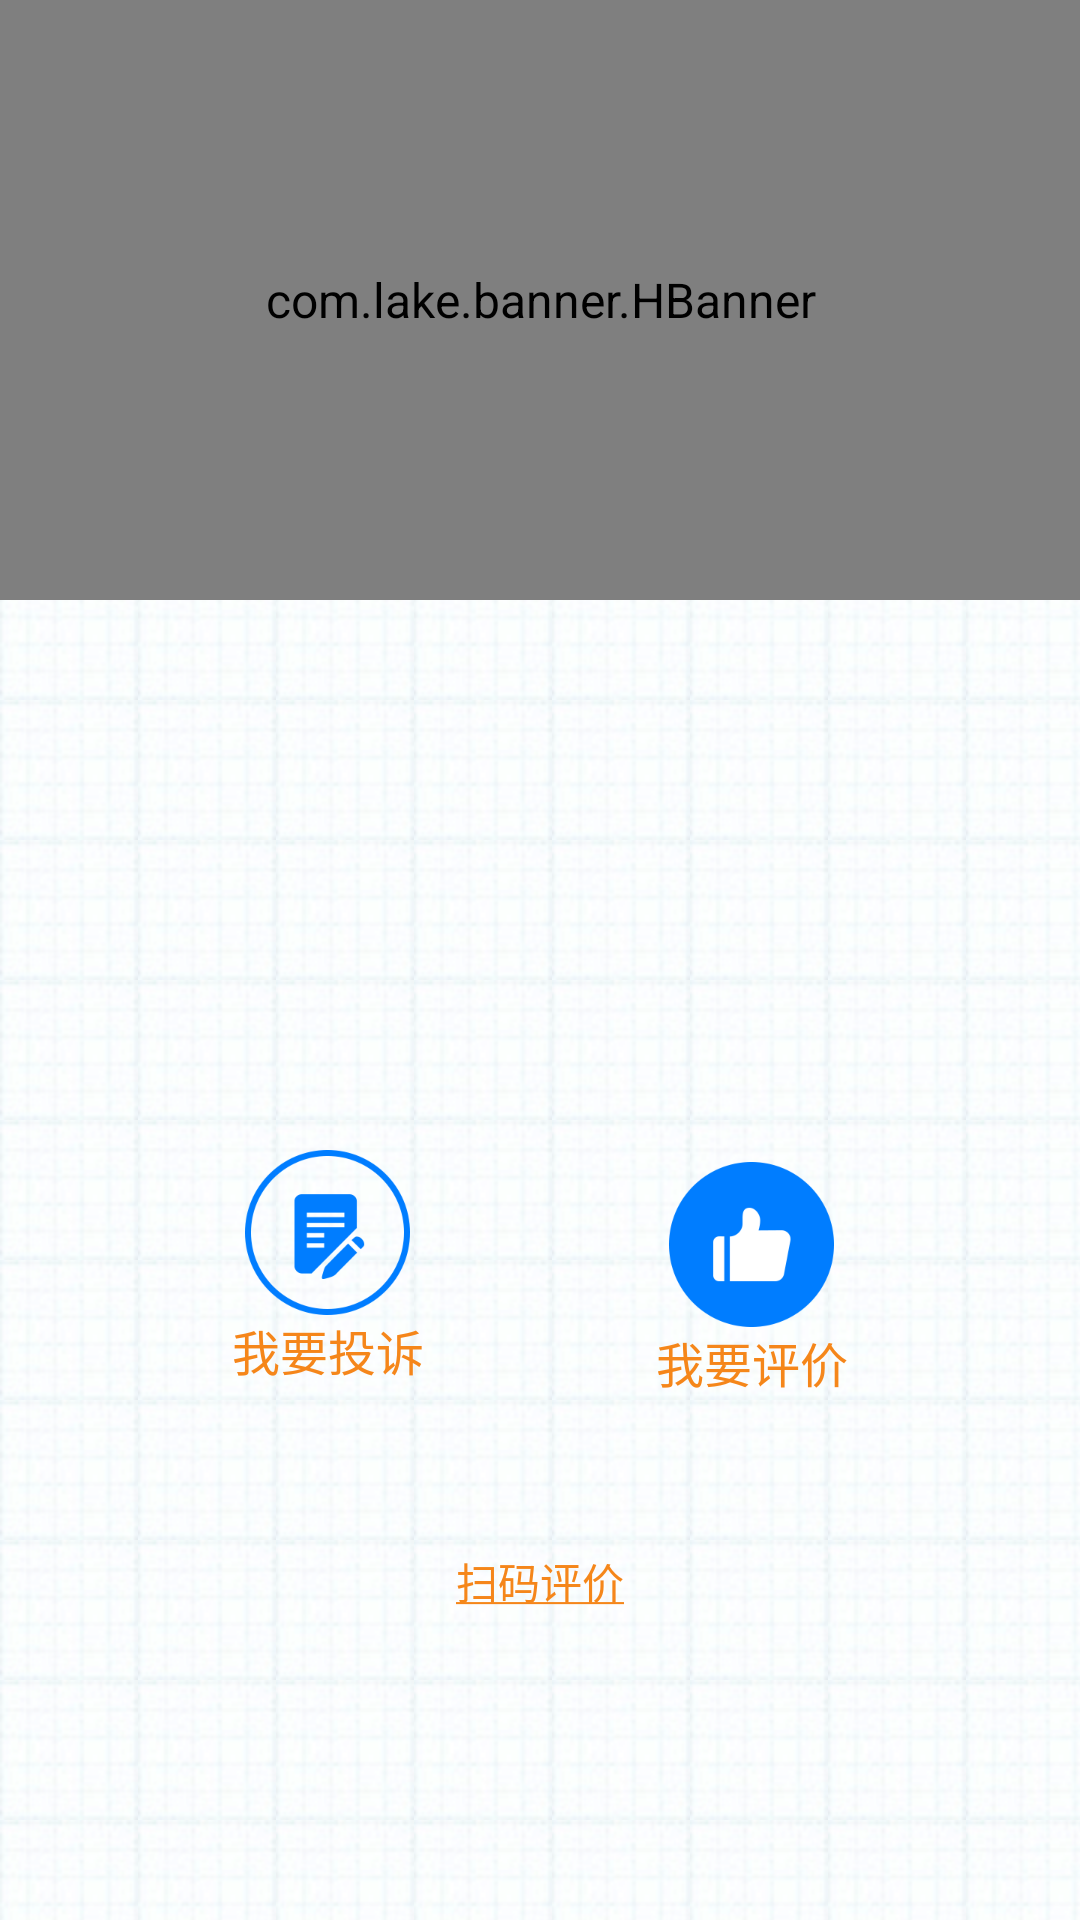

Reconstruct the res/layout file that produces this screen, plus the resources it refers to.
<!-- AndroidManifest.xml: application theme AppTheme -->
<!-- res/layout/activity_main.xml -->
<?xml version="1.0" encoding="utf-8"?>
<androidx.constraintlayout.widget.ConstraintLayout xmlns:android="http://schemas.android.com/apk/res/android"
    xmlns:app="http://schemas.android.com/apk/res-auto"
    xmlns:tools="http://schemas.android.com/tools"
    android:id="@+id/clParent"
    android:layout_width="match_parent"
    android:layout_height="match_parent"
    android:background="@drawable/bg_block"
    tools:context=".ui.MainActivity">

    <com.lake.banner.HBanner
        android:id="@+id/banner"
        android:layout_width="match_parent"
        android:layout_height="200dp"
        app:layout_constraintLeft_toLeftOf="parent"
        app:layout_constraintRight_toRightOf="parent"
        app:layout_constraintTop_toTopOf="parent" />

    <TextView
        android:id="@+id/tvName"
        android:layout_width="wrap_content"
        android:layout_height="wrap_content"
        android:layout_marginTop="60dp"
        android:gravity="center"
        android:textColor="@color/main_color"
        android:textSize="30sp"
        android:textStyle="bold"
        app:layout_constraintEnd_toEndOf="parent"
        app:layout_constraintStart_toStartOf="parent"
        app:layout_constraintTop_toBottomOf="@+id/banner" />

    <TextView
        android:id="@+id/tvComplaints"
        android:layout_width="wrap_content"
        android:layout_height="wrap_content"
        android:layout_marginTop="4dp"
        android:drawableTop="@drawable/btn_complaint"
        android:text="我要投诉"
        android:textColor="@color/main_color"
        android:textSize="16sp"
        app:layout_constraintBottom_toBottomOf="@+id/rlQrCode"
        app:layout_constraintEnd_toStartOf="@+id/tvEvaluation"
        app:layout_constraintStart_toStartOf="parent"
        app:layout_constraintTop_toTopOf="@+id/rlQrCode" />

    <TextView
        android:id="@+id/tvEvaluation"
        android:layout_width="wrap_content"
        android:layout_height="wrap_content"
        android:layout_marginTop="4dp"
        android:drawableTop="@drawable/btn_appraise"
        android:text="我要评价"
        android:textColor="@color/main_color"
        android:textSize="16sp"
        app:layout_constraintEnd_toEndOf="parent"
        app:layout_constraintStart_toEndOf="@+id/tvComplaints"
        app:layout_constraintTop_toTopOf="@+id/tvComplaints" />

    <TextView
        android:id="@+id/tvToQCode"
        android:layout_width="wrap_content"
        android:layout_height="wrap_content"
        android:layout_marginTop="50dp"
        android:padding="5dp"
        android:text="@string/toQrcode"
        android:textColor="@color/main_color"
        android:textSize="14sp"
        app:layout_constraintEnd_toEndOf="parent"
        app:layout_constraintStart_toStartOf="parent"
        app:layout_constraintTop_toBottomOf="@+id/tvComplaints" />


    <RelativeLayout
        android:id="@+id/rlQrCode"
        android:layout_width="180dp"
        android:layout_height="180dp"
        android:layout_marginTop="30dp"
        android:alpha="0"
        app:layout_constraintEnd_toEndOf="parent"
        app:layout_constraintStart_toStartOf="parent"
        app:layout_constraintTop_toBottomOf="@+id/tvName">

        <ImageView
            android:layout_width="wrap_content"
            android:layout_height="wrap_content"
            android:rotation="90"
            android:src="@drawable/qrline" />

        <ImageView
            android:layout_width="wrap_content"
            android:layout_height="wrap_content"
            android:layout_alignParentEnd="true"
            android:rotation="180"
            android:src="@drawable/qrline" />

        <ImageView
            android:layout_width="wrap_content"
            android:layout_height="wrap_content"
            android:layout_alignParentBottom="true"
            android:src="@drawable/qrline" />

        <ImageView
            android:layout_width="wrap_content"
            android:layout_height="wrap_content"
            android:layout_alignParentEnd="true"
            android:layout_alignParentBottom="true"
            android:rotation="270"
            android:src="@drawable/qrline" />

        <ImageView
            android:id="@+id/ivQrCode"
            android:layout_width="160dp"
            android:layout_height="160dp"
            android:layout_centerInParent="true"
            android:layout_marginTop="30dp" />
    </RelativeLayout>


    <TextView
        android:id="@+id/tvTips"
        android:layout_width="wrap_content"
        android:layout_height="wrap_content"
        android:layout_marginTop="30dp"
        android:alpha="0"
        android:gravity="center"
        android:text="手机使用微信“扫一扫”\n打开手机版“公众评价”页面"
        android:textSize="12sp"
        app:layout_constraintEnd_toEndOf="parent"
        app:layout_constraintStart_toStartOf="parent"
        app:layout_constraintTop_toBottomOf="@+id/rlQrCode" />

    <ImageView
        android:id="@+id/ivBack"
        android:layout_width="30dp"
        android:layout_height="30dp"
        android:layout_marginTop="20dp"
        android:src="@drawable/back"
        android:visibility="gone"
        app:layout_constraintEnd_toEndOf="parent"
        app:layout_constraintStart_toStartOf="parent"
        app:layout_constraintTop_toBottomOf="@+id/tvTips" />
</androidx.constraintlayout.widget.ConstraintLayout>
<!-- resources referenced by this layout -->
<resources>
  <color name="main_color">#F5861A</color>
  <!-- drawable back: png bitmap (drawable-xxxhdpi, 2220 bytes) -->
  <!-- drawable bg_block (drawable) -->
  <?xml version="1.0" encoding="utf-8"?>
  <bitmap xmlns:android="http://schemas.android.com/apk/res/android"
      android:src="@drawable/block"
      android:tileMode="repeat" />
  <!-- drawable btn_appraise: png bitmap (drawable-xxxhdpi, 5689 bytes) -->
  <!-- drawable btn_complaint: png bitmap (drawable-xxxhdpi, 8030 bytes) -->
  <!-- drawable qrline: png bitmap (drawable-xxxhdpi, 740 bytes) -->
  <string name="toQrcode"><u>扫码评价</u></string>
  <style name="AppTheme" parent="Theme.MaterialComponents.Light.NoActionBar">
          <item name="colorPrimary">@color/main_color</item>
          <item name="colorPrimaryDark">@color/main_color</item>
          <item name="colorAccent">@color/main_color</item>
          <item name="colorControlHighlight">@color/unselect_color</item>
          <item name="android:navigationBarColor">@color/white</item>
          <item name="android:windowBackground">@color/white</item>
  
          <item name="textAllCaps">false</item>
          <item name="android:textColorPrimary">@color/color_382D25</item>
          <item name="android:textColor">@color/color_382D25</item>
          <item name="android:editTextColor">@color/color_382D25</item>
          <item name="android:textSize">16sp</item>
          <item name="android:textColorHint">@color/color_BAAFA7</item>
          <item name="android:statusBarColor">@color/white</item>
          <item name="android:windowLightStatusBar" tools:targetApi="m">true</item>
      </style>
  <!-- drawable block: png bitmap (drawable-hdpi, 5444 bytes) -->
  <color name="unselect_color">#CCCCCC</color>
  <color name="white">#FFFFFF</color>
  <color name="color_382D25">#382D25</color>
  <color name="color_BAAFA7">#BAAFA7</color>
</resources>
